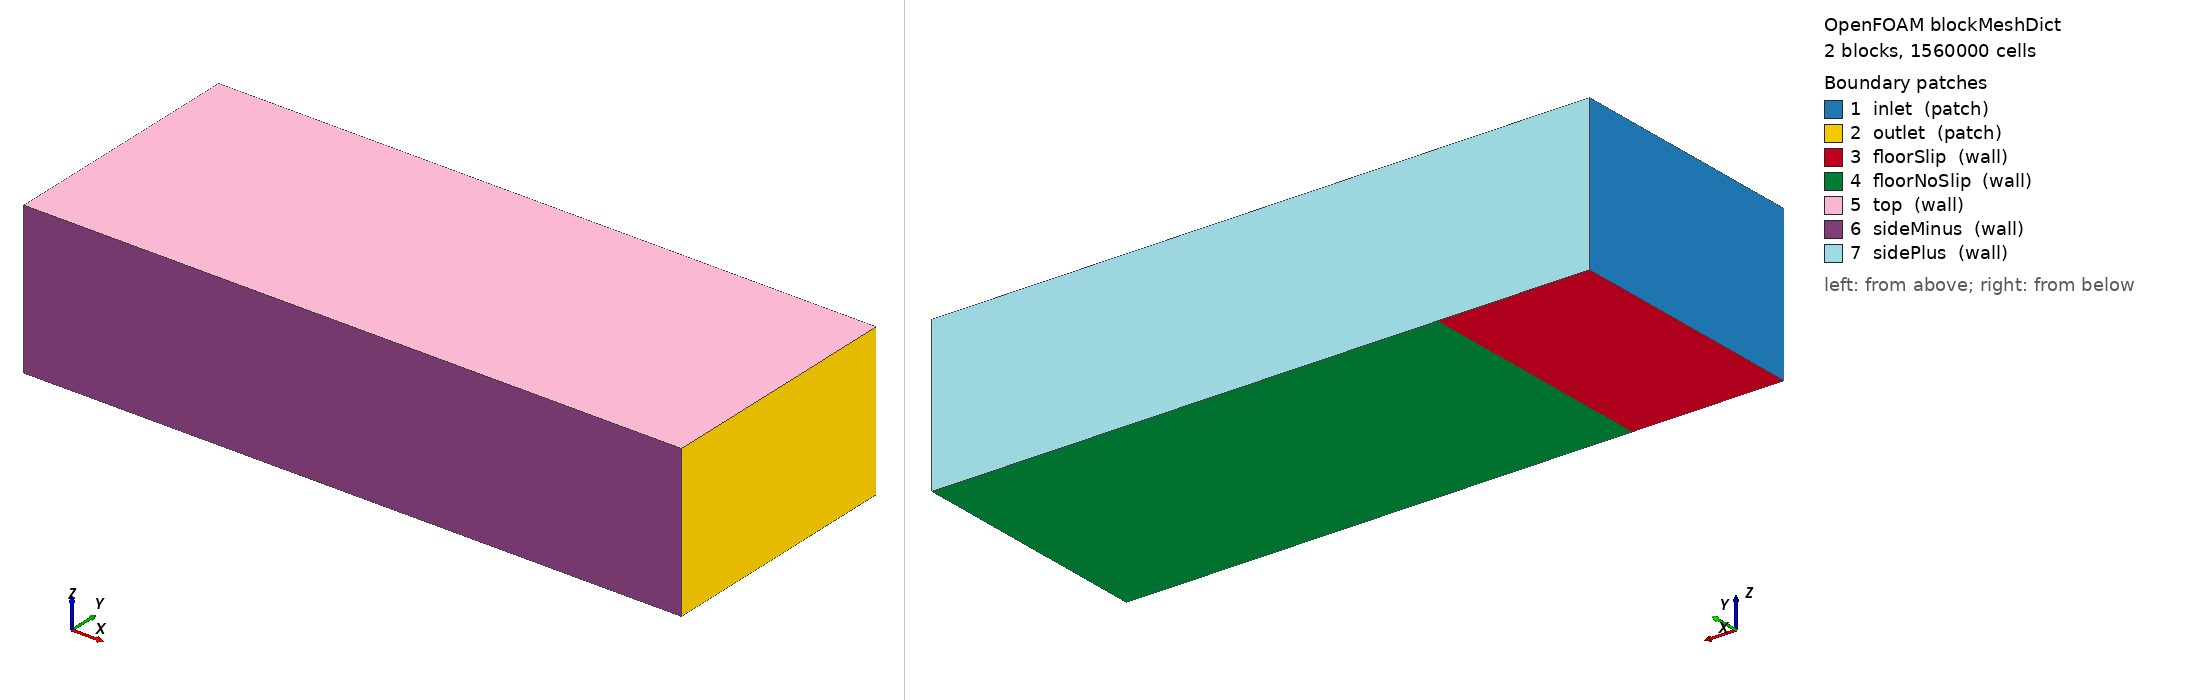

OpenFOAM case: the mesh blockMesh builds from blockMeshDict, 2 block(s), 1560000 cells. Boundary patches (legend numbers): 1 inlet (patch), 2 outlet (patch), 3 floorSlip (wall), 4 floorNoSlip (wall), 5 top (wall), 6 sideMinus (wall), 7 sidePlus (wall). Left view from above one corner, right view from below the opposite corner. Boundary conditions: 0 field file(s) under 0/; 0 of 7 drawn patches have an entry in a shipped field file.

=== system/blockMeshDict ===
FoamFile
{
    version     2.0;
    format      ascii;
    class       dictionary;
    location    "system";
    object      blockMeshDict;
}

scale   1;

vertices
(
    (-14.339 -10.0 -0.319)
    (-14.339 -10.0 11.681)
    (-14.339 10.0 -0.319)
    (-14.339 10.0 11.681)
    (-2.339 -10.0 -0.319)
    (-2.339 -10.0 11.681)
    (-2.339 10.0 -0.319)
    (-2.339 10.0 11.681)
    (37.661 -10.0 -0.319)
    (37.661 -10.0 11.681)
    (37.661 10.0 -0.319)
    (37.661 10.0 11.681)
);

blocks
(
    hex (0 4 6 2 1 5 7 3) (60 100 60) simpleGrading (1 1 1)
    hex (4 8 10 6 5 9 11 7) (200 100 60) simpleGrading (1 1 1)
);

edges ();

boundary
(
    inlet
    { type patch; faces ( (0 1 3 2) ); }
    outlet
    { type patch; faces ( (8 10 11 9) ); }
    floorSlip
    { type wall; faces ( (0 2 6 4) ); }
    floorNoSlip
    { type wall; faces ( (4 6 10 8) ); }
    top
    { type wall; faces ( (1 5 7 3)
                          (5 9 11 7) ); }
    sideMinus
    { type wall; faces ( (0 4 5 1)
                          (4 8 9 5) ); }
    sidePlus
    { type wall; faces ( (2 3 7 6)
                          (6 7 11 10) ); }
);

mergePatchPairs ();
